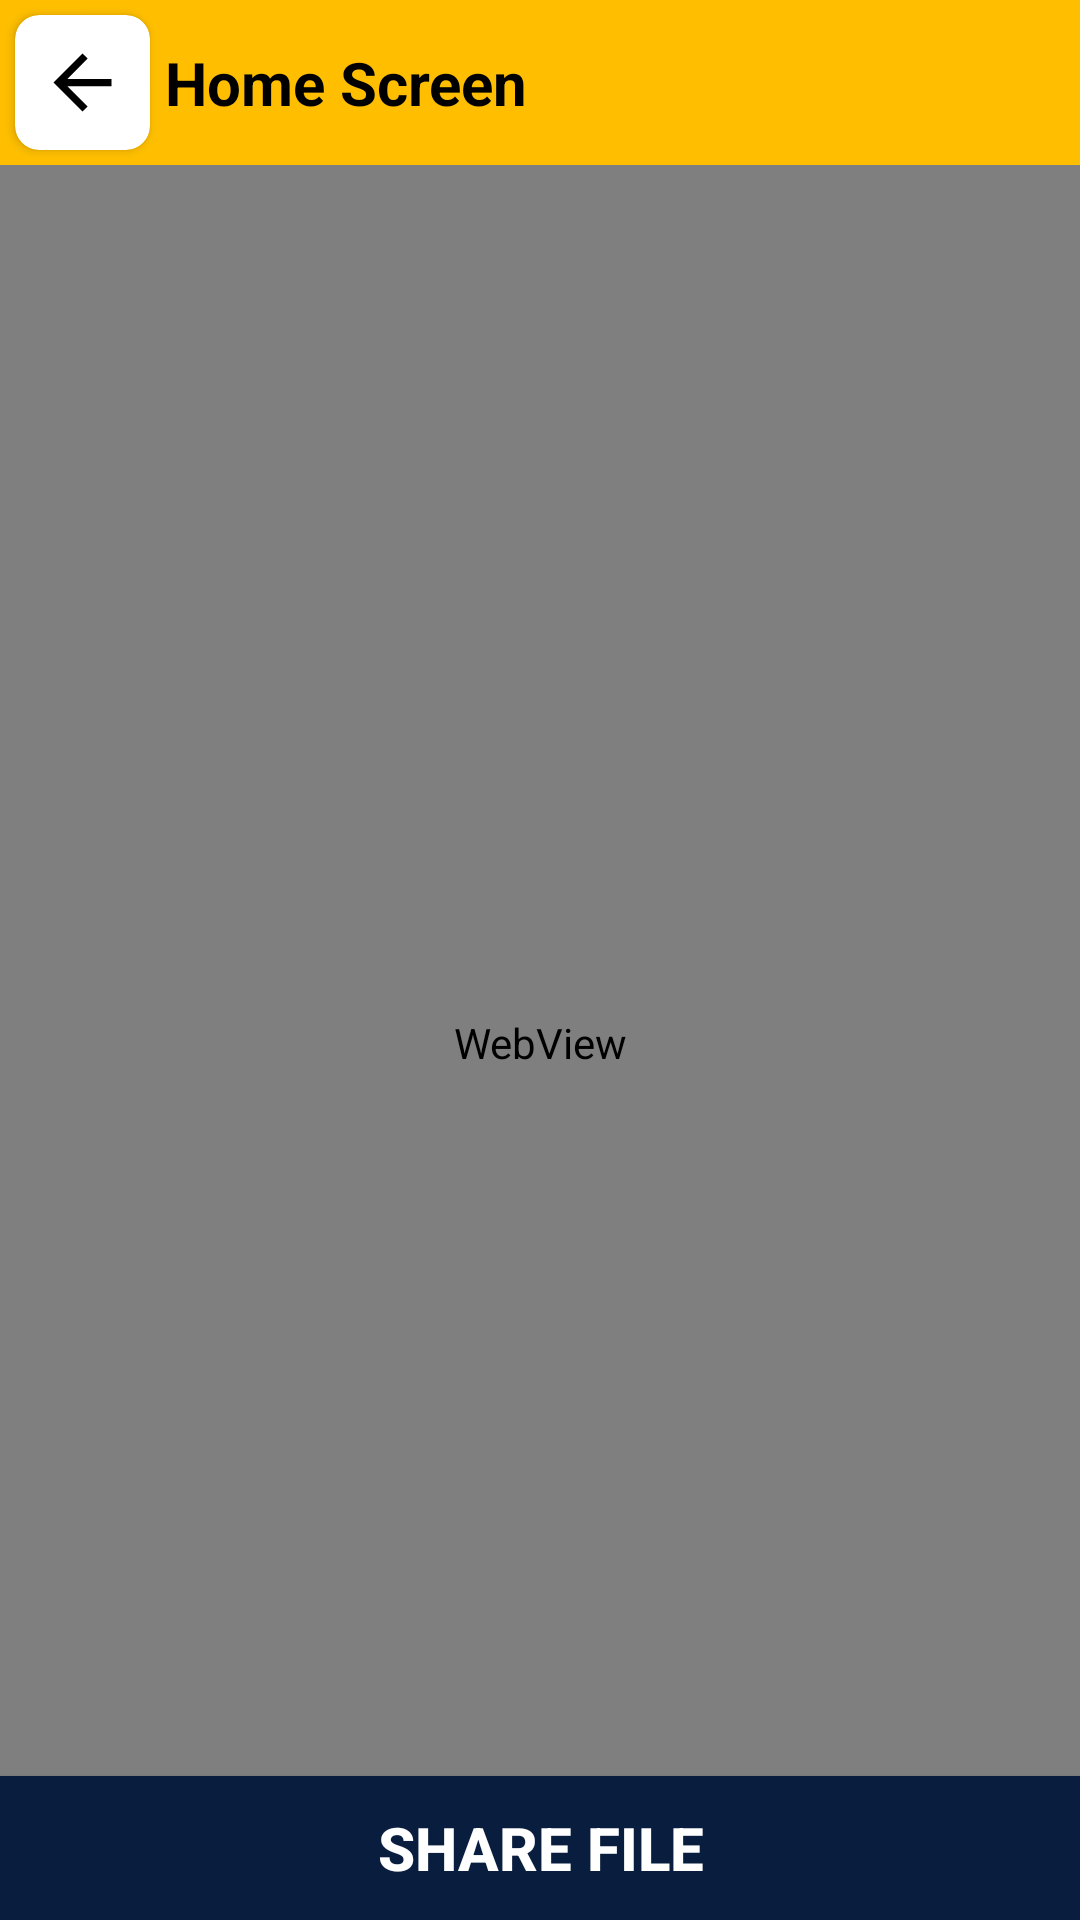

Here is an Android app screen rendered from its layout file. Give the layout XML and the strings, colors and styles it references.
<!-- AndroidManifest.xml: application theme Theme.CowinEmployees -->
<!-- res/layout/activity_pdf_coverter2.xml -->
<?xml version="1.0" encoding="utf-8"?>
<androidx.constraintlayout.widget.ConstraintLayout
    xmlns:android="http://schemas.android.com/apk/res/android"
    xmlns:app="http://schemas.android.com/apk/res-auto"
    xmlns:tools="http://schemas.android.com/tools"
    android:layout_width="match_parent"
    android:layout_height="match_parent"
    tools:context=".PdfCoverter">

    <LinearLayout
        android:id="@+id/linearLayout"
        android:layout_width="match_parent"
        android:layout_height="55dp"
        android:background="@color/header_color"
        tools:ignore="MissingConstraints"
        android:orientation="horizontal">
        <LinearLayout
            android:layout_weight="1"
            android:layout_height="fill_parent"
            android:layout_gravity="left"
            android:gravity="left"
            android:paddingLeft="0dp"
            android:layout_width="0dp">

            <androidx.cardview.widget.CardView
                android:id="@+id/back_icon"
                android:layout_margin="5dp"
                android:layout_width="45dp"
                android:layout_height="match_parent"
                app:cardBackgroundColor="@android:color/white"
                app:cardCornerRadius="8dp">

                <ImageView
                    android:padding="8dp"
                    android:layout_width="match_parent"
                    android:layout_height="match_parent"
                    android:src="@drawable/back_button"/>

            </androidx.cardview.widget.CardView>

            <TextView
                android:gravity="center|left"
                android:layout_width="match_parent"
                android:layout_height="match_parent"
                android:textColor="@color/black"
                android:textSize="20dp"
                android:textStyle="bold"
                android:text="Home Screen"/>

        </LinearLayout>

        <LinearLayout
            android:layout_weight="1"
            android:layout_height="fill_parent"
            android:layout_gravity="right"
            android:gravity="right"
            android:paddingRight="8dp"
            android:layout_width="0dp">


            <androidx.cardview.widget.CardView
                android:visibility="gone"
                android:id="@+id/bc_card_icon"
                android:layout_margin="5dp"
                android:layout_width="45dp"
                android:layout_height="match_parent"
                app:cardBackgroundColor="@android:color/white"
                app:cardCornerRadius="8dp">

                <ImageView

                    android:id="@+id/bt_status"
                    android:padding="8dp"
                    android:layout_width="match_parent"
                    android:layout_height="match_parent"
                    android:src="@drawable/bt_ct"/>

            </androidx.cardview.widget.CardView>

            <androidx.cardview.widget.CardView
                android:visibility="gone"
                android:layout_margin="5dp"
                android:id="@+id/card_view"
                android:layout_width="45dp"
                android:layout_height="match_parent"
                app:cardBackgroundColor="@android:color/white"
                app:cardCornerRadius="8dp">

                <ImageView
                    android:id="@+id/setting_img"
                    android:padding="8dp"
                    android:layout_width="match_parent"
                    android:layout_height="match_parent"
                    android:src="@drawable/setting_icon_wt"/>

            </androidx.cardview.widget.CardView>





        </LinearLayout>
    </LinearLayout>


    <WebView
        android:layout_marginTop="55dp"
        android:id="@+id/webView"
        android:layout_width="match_parent"
        android:layout_height="match_parent"
        android:visibility="visible"
        app:layout_constraintBottom_toTopOf="@+id/button" />


    <android.widget.Button
        android:gravity="center"
        android:layout_width="match_parent"
        android:layout_height="wrap_content"
        android:id="@+id/button"
        android:layout_alignParentBottom="true"
        android:background="@color/btn_color"
        android:text="Share File"
        android:textSize="20dp"
        android:textColor="@color/white"
        android:textStyle="bold"
        app:layout_constraintBottom_toBottomOf="parent"
        app:layout_constraintStart_toStartOf="parent"
        app:layout_constraintEnd_toEndOf="parent"
        >

    </android.widget.Button>

</androidx.constraintlayout.widget.ConstraintLayout>
<!-- resources referenced by this layout -->
<resources>
  <color name="black">#FF000000</color>
  <color name="btn_color">#091E3E</color>
  <color name="header_color">	#FFBF00</color>
  <color name="white">#FFFFFFFF</color>
  <!-- drawable back_button (drawable) -->
  <vector android:autoMirrored="true" android:height="24dp"
      android:tint="#ff000000" android:viewportHeight="24"
      android:viewportWidth="24" android:width="24dp" xmlns:android="http://schemas.android.com/apk/res/android">
      <path android:fillColor="@android:color/black" android:pathData="M20,11H7.83l5.59,-5.59L12,4l-8,8 8,8 1.41,-1.41L7.83,13H20v-2z"/>
  </vector>
  <style name="Theme.CowinEmployees" parent="Theme.AppCompat.Light.NoActionBar">
          
  
  
  
          
      </style>
</resources>
